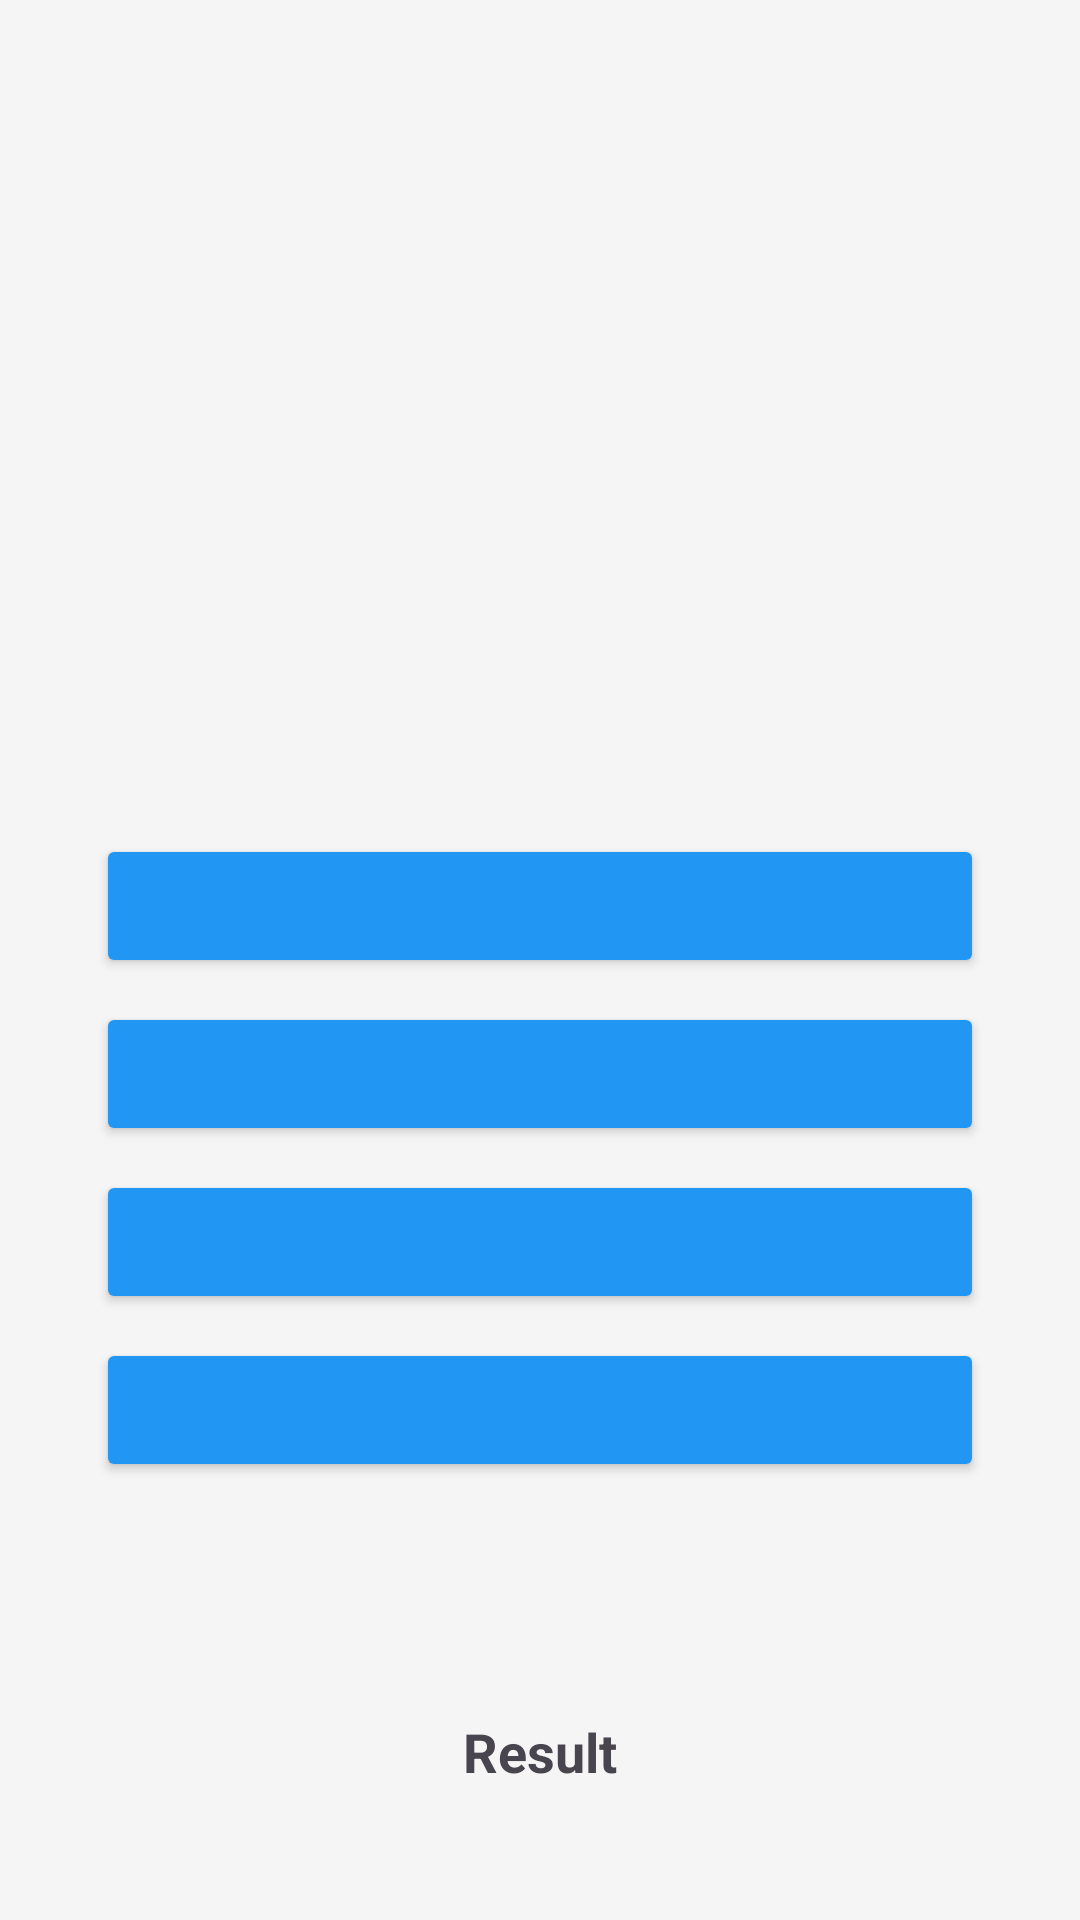

Reconstruct the res/layout file that produces this screen, plus the resources it refers to.
<!-- AndroidManifest.xml: application theme Theme.FlagQuizApp -->
<!-- res/layout/activity_main.xml -->
<?xml version="1.0" encoding="utf-8"?>
<LinearLayout xmlns:android="http://schemas.android.com/apk/res/android"
    android:layout_width="match_parent"
    android:layout_height="match_parent"
    android:orientation="vertical"
    android:padding="16dp"
    android:background="#F5F5F5">

    
    <Space
        android:layout_width="match_parent"
        android:layout_height="0dp"
        android:layout_weight="1" />

    <ImageView
        android:id="@+id/flagImageView"
        android:layout_width="280dp"
        android:layout_height="180dp"
        android:layout_gravity="center"
        android:layout_marginBottom="32dp"
        android:contentDescription="@string/flag_image"
        android:scaleType="fitCenter"
        android:elevation="4dp"/>

    <LinearLayout
        android:layout_width="match_parent"
        android:layout_height="wrap_content"
        android:orientation="vertical"
        android:layout_marginHorizontal="16dp">

        <Button
            android:id="@+id/button1"
            android:layout_width="match_parent"
            android:layout_height="wrap_content"
            android:layout_marginBottom="8dp"
            android:backgroundTint="#2196F3"
            android:textAllCaps="false"
            android:padding="12dp"/>

        <Button
            android:id="@+id/button2"
            android:layout_width="match_parent"
            android:layout_height="wrap_content"
            android:layout_marginBottom="8dp"
            android:backgroundTint="#2196F3"
            android:textAllCaps="false"
            android:padding="12dp"/>

        <Button
            android:id="@+id/button3"
            android:layout_width="match_parent"
            android:layout_height="wrap_content"
            android:layout_marginBottom="8dp"
            android:backgroundTint="#2196F3"
            android:textAllCaps="false"
            android:padding="12dp"/>

        <Button
            android:id="@+id/button4"
            android:layout_width="match_parent"
            android:layout_height="wrap_content"
            android:backgroundTint="#2196F3"
            android:textAllCaps="false"
            android:padding="12dp"/>

    </LinearLayout>

    
    <Space
        android:layout_width="match_parent"
        android:layout_height="0dp"
        android:layout_weight="1" />

    <TextView
        android:id="@+id/scoreTextView"
        android:layout_width="match_parent"
        android:layout_height="wrap_content"
        android:minHeight="48dp"
        android:gravity="center"
        android:textSize="18sp"
        android:lines="2"
        android:maxLines="2"
        android:ellipsize="end"
        android:layout_marginTop="16dp"
        android:layout_marginBottom="16dp"
        android:textStyle="bold"
        android:text="@string/result" />

</LinearLayout>
<!-- resources referenced by this layout -->
<resources>
  <string name="flag_image">Flag Image</string>
  <string name="result">Result</string>
  <style name="Theme.FlagQuizApp" parent="Base.Theme.FlagQuizApp" />
  <style name="Base.Theme.FlagQuizApp" parent="Theme.Material3.DayNight.NoActionBar">
          
          
      </style>
</resources>
